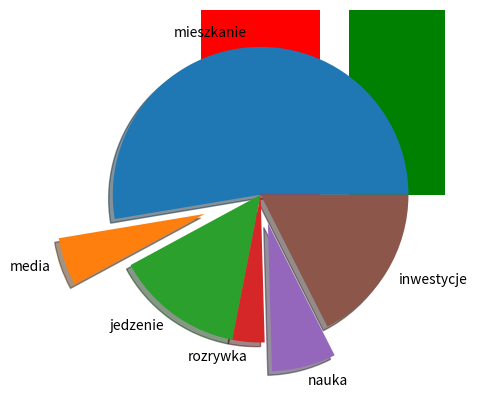

Here is the Python script that generated this plot:
#Wykres słupkowy

import matplotlib.pyplot as plt
import random

imiona = ['Ania', 'Kamil', 'Mariusz', 'Basia', 'Aga']
wiek = [random.randint(18, 70) for imie in imiona]

plt.bar(imiona, wiek, color=['red', 'green', 'blue'])
plt.xticks(imiona)
plt.yticks(wiek)
plt.show()


#wykres kołowy
wydatki = ['mieszkanie',  'media', 'jedzenie', 'rozrywka', 'nauka', 'inwestycje']
wartosci = [3000, 300, 800, 200, 400, 1000]
wysun = [0 for i in wydatki]
wysun[wydatki.index('media')] = 0.4
wysun[wydatki.index('nauka')] = 0.2

plt.pie(wartosci, labels=wydatki, explode=wysun, shadow=True)
plt.show()

